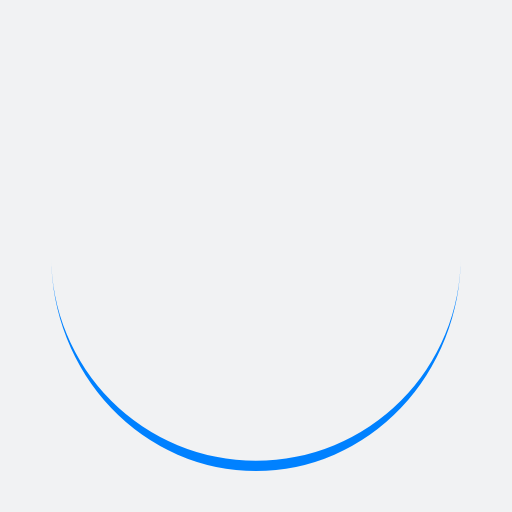
t = 0.00 s
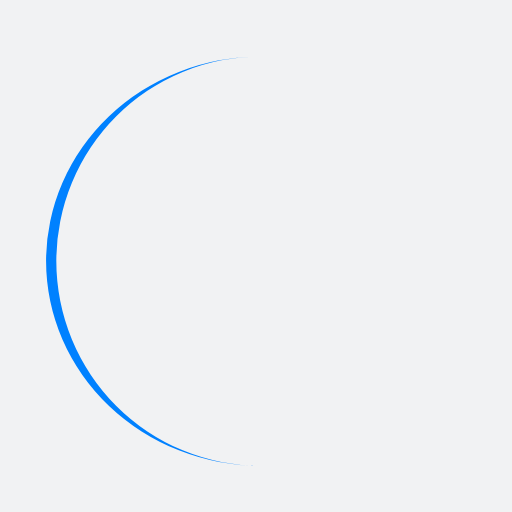
t = 0.25 s
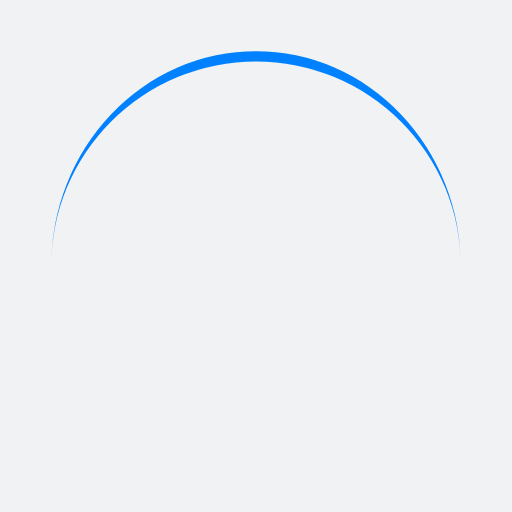
t = 0.50 s
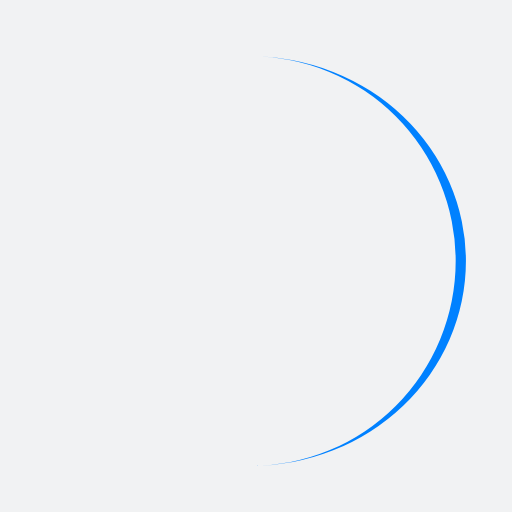
t = 0.75 s

The animated SVG that drew these frames (rendered in a browser with its animation timeline set to each time). Animation: 1 SMIL element (animateTransform=1); one cycle of 1.00 s, repeats indefinitely.

<?xml version="1.0" encoding="utf-8"?>
<svg xmlns="http://www.w3.org/2000/svg" xmlns:xlink="http://www.w3.org/1999/xlink" style="margin: auto; background: rgb(241, 242, 243); display: block; shape-rendering: auto;" width="200px" height="200px" viewBox="0 0 100 100" preserveAspectRatio="xMidYMid">
<path d="M10 50A40 40 0 0 0 90 50A40 42 0 0 1 10 50" fill="#0081ff" stroke="none">
  <animateTransform attributeName="transform" type="rotate" dur="1s" repeatCount="indefinite" keyTimes="0;1" values="0 50 51;360 50 51"></animateTransform>
</path>
<!-- [ldio] generated by https://loading.io/ --></svg>